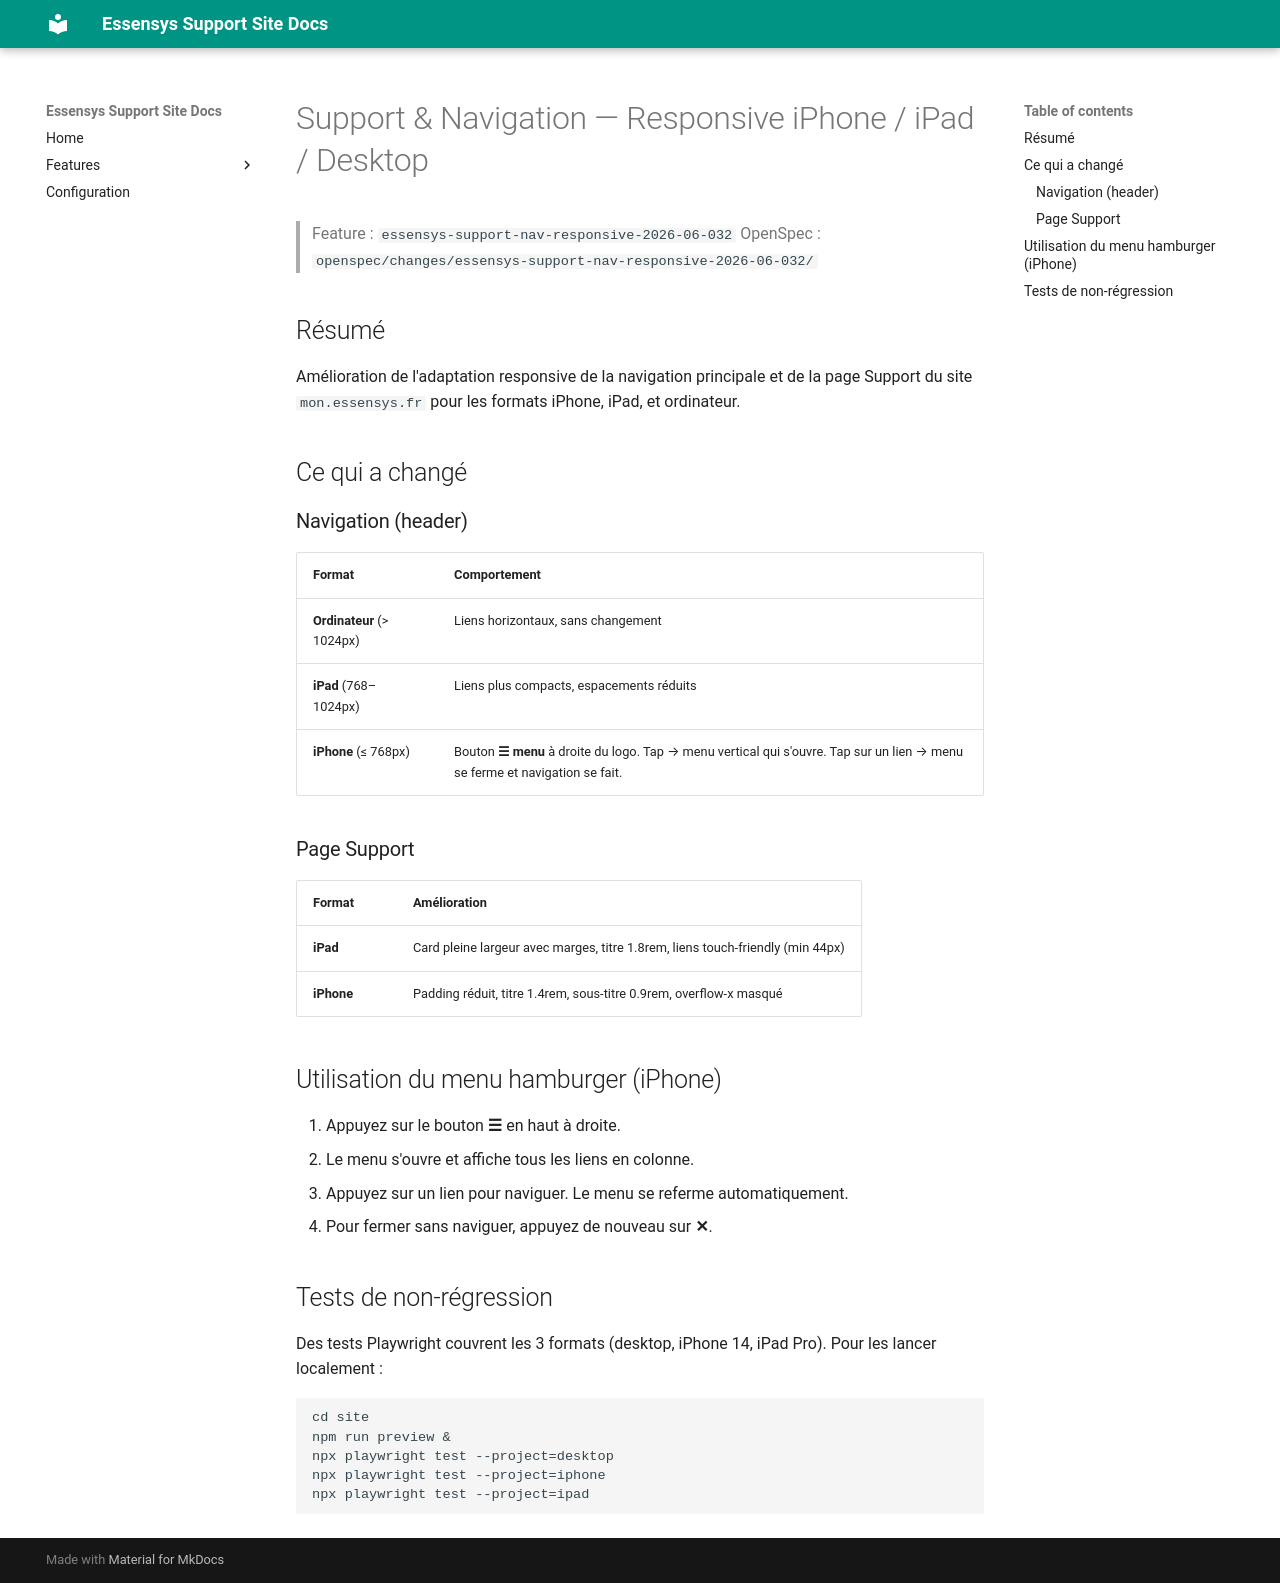

repository: essensys-hub/essensys-support-site · page: features/support-nav-responsive/index.html · generator: mkdocs

# Support & Navigation — Responsive iPhone / iPad / Desktop

> Feature : `essensys-support-nav-responsive-2026-06-032`
> OpenSpec : `openspec/changes/essensys-support-nav-responsive-2026-06-032/`

## Résumé

Amélioration de l'adaptation responsive de la navigation principale et de la page Support du site `mon.essensys.fr` pour les formats iPhone, iPad, et ordinateur.

## Ce qui a changé

### Navigation (header)

| Format | Comportement |
|---|---|
| **Ordinateur** (> 1024px) | Liens horizontaux, sans changement |
| **iPad** (768–1024px) | Liens plus compacts, espacements réduits |
| **iPhone** (≤ 768px) | Bouton **☰ menu** à droite du logo. Tap → menu vertical qui s'ouvre. Tap sur un lien → menu se ferme et navigation se fait. |

### Page Support

| Format | Amélioration |
|---|---|
| **iPad** | Card pleine largeur avec marges, titre 1.8rem, liens touch-friendly (min 44px) |
| **iPhone** | Padding réduit, titre 1.4rem, sous-titre 0.9rem, overflow-x masqué |

## Utilisation du menu hamburger (iPhone)

1. Appuyez sur le bouton **☰** en haut à droite.
2. Le menu s'ouvre et affiche tous les liens en colonne.
3. Appuyez sur un lien pour naviguer. Le menu se referme automatiquement.
4. Pour fermer sans naviguer, appuyez de nouveau sur **✕**.

## Tests de non-régression

Des tests Playwright couvrent les 3 formats (desktop, iPhone 14, iPad Pro). Pour les lancer localement :

```bash
cd site
npm run preview &
npx playwright test --project=desktop
npx playwright test --project=iphone
npx playwright test --project=ipad
```
